pico-8 play session: hold → + tap 🅾, after a click and taps of 🅾, ❎, 🅾+❎, 🅾 in the second before t = 0

[t = 1 s] hold → ~1s, tap 🅾 ~2×
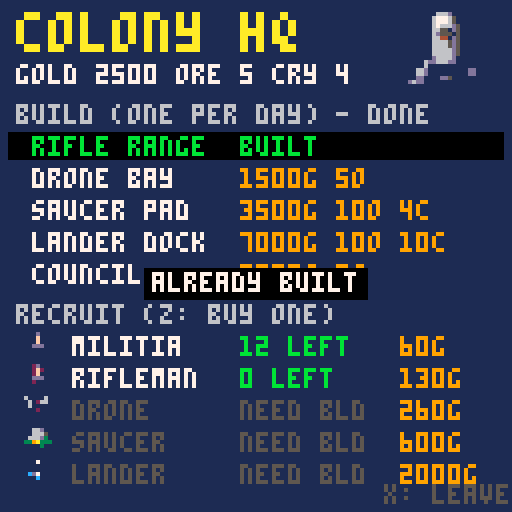

pico-8 cartridge
version 42
__lua__
-- pico galaxies: shared by every cart (voidstorm.p8 + the planet carts)
-- all sprites generated with krea 2 pixel art

-- sprite sheet slots: name,x,y,size (packed into one string to save tokens)
sp={}
for e in all(split(
 "ship,0,0,16|dra,16,0,16|drb,32,0,16|saa,48,0,16|sab,64,0,16|mine,80,0,16|div,96,0,16|ast,1"..
 "12,0,16|ex1,0,16,16|ex2,16,16,16|ex3,32,16,16|pow,48,16,8|shd,56,16,8|bmb,48,24,8|boss,64,"..
 "16,32|pla,96,16,32|p_lush,0,48,16|p_rock,16,48,16|p_ice,32,48,16|p_hive,48,48,16|freighter"..
 ",64,48,16|dome,80,48,8|i_food,88,48,8|i_ore,80,56,8|i_coin,88,56,8|i_colonist,96,48,8|flag"..
 "ship,0,64,32|t_grass,32,64,8|t_rock,40,64,8|t_crystal,48,64,8|t_water,56,64,8|nest,64,64,8"..
 "|b_farm,72,64,8|b_mine,80,64,8|b_harv,88,64,8|b_hab,96,64,8|b_turret,104,64,8|crawl_a,112,"..
 "64,8|crawl_b,120,64,8|b_hq,32,72,16|i_guns,48,72,8|i_cells,56,72,8","|")) do
 local a=split(e)
 sp[a[1]]={a[2],a[3],a[4]}
end

-- draw a sheet sprite centred,
-- with scale / squash / flips
function dspr(n,x,y,s,fx,fy,sq)
 local d=sp[n] s=s or 1
 local w,h=d[3]*s*(sq or 1),d[3]*s
 sspr(d[1],d[2],d[3],d[3],x-w/2,y-h/2,w,h,fx,fy)
end

function whiteout()
 for c=1,15 do pal(c,7) end
end

-- ===== vfx =====
function part(x,y,vx,vy,l,cols,r,k)
 add(parts,{x=x,y=y,vx=vx,vy=vy,l=l,ml=l,c=cols,r=r or 0,k=k or 0})
end

function sparks(x,y,n,cols,sp_)
 for i=1,n do
  local a,s=rnd(),rnd(sp_ or 3)+.5
  part(x,y,cos(a)*s,sin(a)*s,8+rnd(12),cols or {7,10,9,8},0,1)
 end
end

function ring(x,y,r,vr,c,l)
 add(rings,{x=x,y=y,r=r,vr=vr,c=c,l=l})
end

function explode(x,y,sz)
 add(fx,{x=x,y=y,t=0,s=sz})
 sparks(x,y,6+sz*6,nil,1.5+sz)
 for i=1,2+sz*2 do
  part(x+rnd(8)-4,y+rnd(8)-4,rnd(1)-.5,rnd(1)-.7,20+rnd(20),{5,5,2,1},2+rnd(sz*2),2)
 end
 ring(x,y,2,1.5+sz*.5,sz>1 and 10 or 7,10+sz*3)
 shake=max(shake,sz*2.5)
 sfx(sz>1 and 2 or 1)
end

function pop(x,y,txt,c)
 add(pops,{x=x,y=y,s=txt,l=40,c=c or 7})
end

function updvfx()
 for i=#parts,1,-1 do
  local o=parts[i]
  o.x+=o.vx o.y+=o.vy
  o.vx*=.92 o.vy*=.92
  if o.k==2 then o.y-=.15 o.r+=.05 end
  o.l-=1
  if o.l<=0 then deli(parts,i) end
 end
 for i=#rings,1,-1 do
  local o=rings[i]
  o.r+=o.vr o.vr*=.93 o.l-=1
  if o.l<=0 then deli(rings,i) end
 end
 for i=#fx,1,-1 do
  local o=fx[i] o.t+=1
  if o.t>24 then deli(fx,i) end
 end
 for i=#pops,1,-1 do
  local o=pops[i] o.y-=.4 o.l-=1
  if o.l<=0 then deli(pops,i) end
 end
end

function drawvfx()
 for o in all(rings) do
  circ(o.x,o.y,o.r,o.l<4 and 5 or o.c)
 end
 for o in all(fx) do
  local fr=o.t<5 and "ex1" or o.t<13 and "ex2" or "ex3"
  local s=(o.s>2 and 2.5 or o.s>1 and 1.5 or 1)*(.6+o.t/40)
  dspr(fr,o.x,o.y,s,o.t%8<4)
 end
 for o in all(parts) do
  local c=o.c[flr((1-o.l/o.ml)*#o.c)+1] or o.c[#o.c]
  if o.k==1 then
   line(o.x,o.y,o.x-o.vx,o.y-o.vy,c)
  elseif o.r>=1 then
   circfill(o.x,o.y,o.r*(o.l/o.ml)+.5,c)
  else pset(o.x,o.y,c) end
 end
 for o in all(pops) do
  local w=#o.s*2
  print(o.s,o.x-w+1,o.y+1,1)
  print(o.s,o.x-w,o.y,o.l%4<2 and o.c or 7)
 end
end

function oprint(s,x,y,c,o)
 for dx=-1,1 do for dy=-1,1 do
  print(s,x+dx,y+dy,o or 0)
 end end
 print(s,x,y,c)
end


-- heroes_1 (demake)
-- planet ironveil: one hero, one town,
-- one map. turn-based battles.
-- see design.md

mw,mh=24,20
tn=split"t_grass,t_rock,t_crystal,t_water"
mvc=split"1,2,1,99"
rn=split"gold,ore,crystal"
ri=split"i_coin,i_ore,pow"
-- units: name,sprite,scale,hp,atk,def,dmin,dmax,speed,ranged,cost  (1-5 ours, 6-10 hive)
ut={}
for s in all(split("militia,i_colonist,1,5,2,1,1,2,4,0,60|rifleman,i_colonist,1,8,4,2,2,3,4,1,130|drone,dra,.6,15,5,5,3,5,7,0,260|saucer,saa,.7,32,8,8,6,10,5,0,600|lander,ship,.7,90,14,12,16,24,6,0,2000|crawler,crawl_a,1,4,2,1,1,3,5,0,0|spitter,mine,.5,9,4,2,2,3,4,1,0|diver,div,.55,12,6,3,2,5,8,0,0|brute,ast,.7,35,9,9,5,9,4,0,0|mothership,boss,.8,400,15,15,20,35,4,0,0","|")) do
 local a=split(s)
 add(ut,{n=a[1],s=a[2],sc=a[3],hp=a[4],a=a[5],d=a[6],mn=a[7],mx=a[8],sp=a[9],r=a[10]==1,c=a[11]})
end
-- town buildings: name, gold, ore, crystal (1-4 dwellings tier 2-5, 5 council)
bld={}
for s in all(split("rifle range,1000,5,0|drone bay,1500,5,0|saucer pad,3500,10,4|lander dock,7000,10,10|council,2500,8,0","|")) do
 add(bld,split(s))
end
growth=split"12,8,5,3,1"

function sn(n) return sp[n][2]\8*16+sp[n][1]\8 end
function msg(s,c) mtx,mt,mc=s,120,c or 7 end
function tl(x,y) return x>=0 and y>=0 and x<mw and y<mh and m[y][x] or 4 end
function key(x,y) return y*mw+x end

function _init()
 t,shake,flash=0,0,0
 parts,rings,fx,pops={},{},{},{}
 st="intro" music(0)
end

-- ===== new game / map =====
function newgame()
 repeat genmap() until reachable()
 h={x=3,y=10,mp=14,lv=1,xp=0,at=0,df=0}
 army={{k=1,n=18},{k=2,n=6}}
 res={2500,10,4}
 built,avail={true,false,false,false,false,false},{12,0,0,0,0}
 day,bt=1,false
 st="map" reveal()
 msg("find and destroy the hive capital",10)
end

function genmap()
 m,seen,obj={},{},{}
 for y=0,mh-1 do
  m[y],seen[y]={},{}
  for x=0,mw-1 do m[y][x]=1 end
 end
 for k in all(split"2,2,2,2,2,3,3,3,4,4,4") do
  local cx,cy,r=rnd(mw),rnd(mh),1+rnd(k==4 and 1.6 or 2.4)
  for y=0,mh-1 do for x=0,mw-1 do
   if ((x-cx)^2+(y-cy)^2<r*r) m[y][x]=k
  end end
 end
 for y=8,12 do for x=1,5 do m[y][x]=1 end end
 for y=7,13 do for x=18,22 do m[y][x]=1 end end
 obj[key(3,10)]={k="T"}
 obj[key(20,10)]={k="H"}
 local function place(o,near)
  for i=1,200 do
   local x,y=flr(rnd(mw)),flr(rnd(mh))
   local d=abs(x-3)+abs(y-10)
   if m[y][x]<4 and not obj[key(x,y)] and d>3 and (not near or d<near) then
    obj[key(x,y)]=o return x,y
   end
  end
 end
 for i=1,12 do place({k="r",r=1+i%3,v=i%3==1 and 300+flr(rnd(4))*100 or 3+flr(rnd(4))}) end
 for i=1,3 do
  local x,y=place({k="m",r=i},i==1 and 9)
  if (x) gstack(x+1,y,6+flr(rnd(3)))
 end
 for i=1,4 do place({k="c"}) end
 for i=1,14 do
  local x,y=place({k="e"})
  if (x) gstack(x,y)
 end
end

-- hive stack at x,y; strength grows with distance from town
function gstack(x,y,k)
 if (tl(x,y)>3 or obj[key(x,y)] and obj[key(x,y)].k!="e") return
 local d=abs(x-3)+abs(y-10)
 k=k or (d<9 and 6 or d<14 and rnd{6,7,8} or rnd{7,8,9})
 local n=({14,8,7,4})[k-5]+flr(rnd(5))+d\3
 obj[key(x,y)]={k="e",u=k,n=n}
end

function reachable()
 local q,v={{3,10}},{[key(3,10)]=true}
 while #q>0 do
  local c=deli(q,1)
  if (c[1]==20 and c[2]==10) return true
  for d in all({{1,0},{-1,0},{0,1},{0,-1}}) do
   local x,y=c[1]+d[1],c[2]+d[2]
   if (tl(x,y)<4 and not v[key(x,y)]) v[key(x,y)]=true add(q,{x,y})
  end
 end
end

function reveal()
 for j=-3,3 do for i=-3,3 do
  if (seen[h.y+j] and h.x+i>=0 and h.x+i<mw) seen[h.y+j][h.x+i]=true
 end end
end

-- ===== update =====
function _update60()
 t+=1
 shake=max(0,shake-.4) flash=max(0,flash-1)
 if (mt and mt>0) mt-=1
 updvfx()
 if st=="map" then updmap()
 elseif st=="town" then updtown()
 elseif st=="cache" then
  if (btnp(4)) res[1]+=500 msg("+500 gold",10) st="map"
  if (btnp(5)) gainxp(400) st="map"
 elseif st=="battle" then updbattle()
 elseif btnp(4) then
  if st=="intro" then newgame() else load("voidstorm.p8") end
 end
end

function updmap()
 if btnp(5) then endday() return end
 if btnp(4) then
  if (obj[key(h.x,h.y)] and obj[key(h.x,h.y)].k=="T") opentown()
  return
 end
 for b=0,3 do
  if btnp(b) then
   local x,y=h.x+({-1,1,0,0})[b+1],h.y+({0,0,-1,1})[b+1]
   local c=mvc[tl(x,y)]
   if (c>14) return
   if (h.mp<c) msg("no movement left: x ends the day",8) return
   local o=obj[key(x,y)]
   if o and (o.k=="e" or o.k=="H") then
    bx,by=x,y startbattle(o) return
   end
   h.x,h.y,h.mp=x,y,h.mp-c
   reveal()
   if (o) visit(o,x,y)
   return
  end
 end
end

function visit(o,x,y)
 if o.k=="r" then
  res[o.r]+=o.v obj[key(x,y)]=nil
  pop(hx_,hy_-8,"+"..o.v.." "..rn[o.r],10) sparks(hx_,hy_,8,{10,9,7}) sfx(3)
 elseif o.k=="m" and not o.own then
  o.own=true msg(rn[o.r].." mine claimed!",11) sfx(3)
 elseif o.k=="c" then
  obj[key(x,y)]=nil st="cache" sfx(3)
 elseif o.k=="T" then opentown() end
end

function endday()
 day+=1 h.mp=14 bt=false
 local inc={built[6] and 1000 or 500,0,0}
 for k,o in pairs(obj) do
  if (o.k=="m" and o.own) inc[o.r]+=o.r==1 and 250 or 2
 end
 for i=1,3 do res[i]+=inc[i] end
 if day%7==1 then
  for i=1,5 do if (i==1 or built[i]) avail[i]+=growth[i] end
  msg("a new week: recruits are ready",11)
 else msg("day "..day..": +"..inc[1].." gold") end
 if (day>90) over("the hives outlasted you")
end

function gainxp(n)
 h.xp+=n
 while h.xp>=h.lv*1000 do
  h.xp-=h.lv*1000 h.lv+=1 h.at+=1 h.df+=1
  msg("hero reached level "..h.lv.."! +1 atk +1 def",10)
  sparks(hx_ or 64,hy_ or 60,20,{10,7,9}) sfx(8)
 end
end

function over(s) st,why,t="over",s,0 music(-1) end

-- ===== town =====
function opentown() st,ti="town",1 end

function updtown()
 if (btnp(5)) st="map" return
 if (btnp(2)) ti=(ti-2)%10+1
 if (btnp(3)) ti=ti%10+1
 if btnp(4) then
  if ti<=5 then
   local b=bld[ti]
   if built[ti+1] then msg("already built")
   elseif bt then msg("one building per day",8)
   elseif res[1]>=b[2] and res[2]>=b[3] and res[3]>=b[4] then
    for i=1,3 do res[i]-=b[i+1] end
    built[ti+1],bt=true,true
    msg(b[1].." built!",11) sfx(3) sparks(64,40,12,{10,7})
   else msg("not enough resources",8) sfx(4) end
  else
   local k=ti-5
   local u=ut[k]
   if (avail[k]<1) msg("none available",8) return
   if (res[1]<u.c or k==5 and res[3]<2) msg("not enough gold",8) sfx(4) return
   local s
   for a in all(army) do if (a.k==k) s=a end
   if (not s and #army>=5) msg("army is full",8) return
   if (not s) s={k=k,n=0} add(army,s)
   s.n+=1 avail[k]-=1 res[1]-=u.c
   if (k==5) res[3]-=2
   sfx(7)
  end
 end
end

-- ===== battle =====
function startbattle(o)
 bo,bs=o,{}
 local foes={}
 if o.k=="H" then
  foes={{10,1},{9,6},{8,10},{7,10},{6,30}}
 else
  local parts=min(3,1+o.n\8)
  for i=1,parts do add(foes,{o.u,ceil(o.n/parts)}) end
 end
 for i,a in ipairs(army) do add(bs,{sd=1,k=a.k,n=a.n,hp=ut[a.k].hp,x=0,y=i-1,fl=0}) end
 for i,f in ipairs(foes) do add(bs,{sd=2,k=f[1],n=f[2],hp=ut[f[1]].hp,x=7,y=(i-1)%6,fl=0}) end
 xp0=0
 for s in all(bs) do if (s.sd==2) xp0+=s.n*ut[s.k].hp end
 round,st,ai,shots=0,"battle",0,{}
 newround()
 msg(o.k=="H" and "the hive capital!" or "battle!",8) sfx(9)
end

function newround()
 round+=1 order={}
 for s in all(bs) do s.rt=false add(order,s) end
 -- speed order, player first on ties (insertion sort)
 for i=2,#order do
  local j=i
  while j>1 and (ut[order[j].k].sp>ut[order[j-1].k].sp or ut[order[j].k].sp==ut[order[j-1].k].sp and order[j].sd<order[j-1].sd) do
   order[j],order[j-1]=order[j-1],order[j] j-=1
  end
 end
 oi=0 nexts()
end

function nexts()
 repeat oi+=1 until oi>#order or count(bs,order[oi])>0
 if (oi>#order) newround() return
 cur=order[oi] cur.df=false
 cx,cy,ai=cur.x,cur.y,30
end

function bat(x,y)
 for s in all(bs) do if (s.x==x and s.y==y) return s end
end
function bdist(a,x,y) return abs(a.x-x)+abs(a.y-y) end
function canmove(s,x,y) return x>=0 and x<8 and y>=0 and y<6 and not bat(x,y) and bdist(s,x,y)<=ut[s.k].sp end
function adjfoe(s)
 for o in all(bs) do if (o.sd!=s.sd and bdist(s,o.x,o.y)==1) return true end
end

-- damage from a to b; returns true if b died
function strike(a,b,half)
 local ua,ub=ut[a.k],ut[b.k]
 local at=ua.a+(a.sd==1 and h.at or 0)
 local df=(ub.d+(b.sd==1 and h.df or 0))*(b.df and 1.3 or 1)
 local d=0
 for i=1,min(a.n,20) do d+=ua.mn+flr(rnd(ua.mx-ua.mn+1)) end
 d=flr(d*a.n/min(a.n,20)*mid(.3,1+.1*(at-df),3)*(half and .5 or 1))
 d=max(1,d)
 local tot=(b.n-1)*ub.hp+b.hp-d
 b.fl=6
 local px,py=b.x*16+8,b.y*14+24
 pop(px,py-8,""..d,a.sd==1 and 10 or 8)
 sparks(px,py,6,{7,8,9})
 if tot<=0 then
  explode(px,py,ua.hp>30 and 2 or 1) del(bs,b) return true
 end
 b.n=ceil(tot/ub.hp) b.hp=tot-(b.n-1)*ub.hp
 shake=2 sfx(1)
end

function attack(a,b)
 local ranged=ut[a.k].r and bdist(a,b.x,b.y)>1
 if ranged then
  add(shots,{a.x*16+8,a.y*14+24,b.x*16+8,b.y*14+24,8})
  strike(a,b,adjfoe(a))
 elseif not strike(a,b) and not b.rt then
  b.rt=true strike(b,a)
 end
end

-- melee approach: empty cell next to target reachable by s (or s's own cell)
function approach(s,b)
 local best,bd=nil,99
 for d in all({{1,0},{-1,0},{0,1},{0,-1}}) do
  local x,y=b.x+d[1],b.y+d[2]
  if (x==s.x and y==s.y or canmove(s,x,y)) and bdist(s,x,y)<bd then best,bd={x,y},bdist(s,x,y) end
 end
 return best
end

function act(s,x,y)
 local b=bat(x,y)
 if b and b.sd!=s.sd then
  if not (ut[s.k].r and not adjfoe(s)) then
   local c=approach(s,b)
   if (not c) return false
   s.x,s.y=c[1],c[2]
  end
  attack(s,b)
 elseif canmove(s,x,y) then s.x,s.y=x,y
 else return false end
 return true
end

-- ai: attack/shoot the nearest foe, else step toward it
function aimove(s)
 local tg,bd=nil,99
 for o in all(bs) do if (o.sd!=s.sd and bdist(s,o.x,o.y)<bd) tg,bd=o,bdist(s,o.x,o.y) end
 if tg and not act(s,tg.x,tg.y) then
  local bx_,by_,bb=s.x,s.y,bd
  for y=0,5 do for x=0,7 do
   if (canmove(s,x,y) and abs(x-tg.x)+abs(y-tg.y)<bb) bx_,by_,bb=x,y,abs(x-tg.x)+abs(y-tg.y)
  end end
  s.x,s.y=bx_,by_
 end
end

-- end of a stack's turn: check for victory/defeat, then next stack
function finish()
 local a,e=0,0
 for s in all(bs) do if s.sd==1 then a+=1 else e+=1 end end
 if (a==0) over("your army was destroyed") return
 if (e==0) endbattle() return
 nexts()
end

function updbattle()
 for s in all(shots) do s[5]-=1 if (s[5]<=0) del(shots,s) end
 for s in all(bs) do if (s.fl>0) s.fl-=1 end
 if cur.sd==2 then
  ai-=1
  if (ai<=0) aimove(cur) finish()
  return
 end
 if (btnp(0)) cx=max(0,cx-1)
 if (btnp(1)) cx=min(7,cx+1)
 if (btnp(2)) cy=max(0,cy-1)
 if (btnp(3)) cy=min(5,cy+1)
 if (btnp(5)) cur.df=true msg("defending",12) finish() return
 if btnp(4) then
  if act(cur,cx,cy) then finish() else msg("can't reach",8) sfx(4) end
 end
end

function endbattle()
 army={}
 for s in all(bs) do add(army,{k=s.k,n=s.n}) end
 gainxp(xp0)
 obj[key(bx,by)]=nil
 h.x,h.y=bx,by reveal()
 st="map" sfx(8)
 msg("victory! +"..xp0.." xp",11)
 if (bo.k=="H") st,t="win",0 flash=8
end

-- ===== draw =====
function _draw()
 cls(0)
 camera(rnd(shake)-shake/2,rnd(shake)-shake/2)
 if st=="intro" then drawintro()
 elseif st=="town" then drawtown()
 elseif st=="battle" then drawbattle()
 else
  drawmap()
  if (st=="cache") drawcache()
  if (st=="over" or st=="win") drawend()
 end
 drawvfx()
 camera()
 if mt and mt>0 then
  local w,y=#mtx*2,st=="battle" and 95 or st=="town" and 68 or 2
  rectfill(62-w,y-1,65+w,y+6,0)
  print(mtx,64-w,y,mt%20<15 and mc or 7)
 end
end

function drawmap()
 local ox,oy=mid(0,h.x-8,mw-16),mid(0,h.y-7,mh-14)
 for y=0,13 do for x=0,15 do
  local mx,my=ox+x,oy+y
  if seen[my][mx] then
   spr(sn(tn[m[my][mx]]),x*8,y*8)
   local o=obj[key(mx,my)]
   if o then
    local px,py=x*8+4,y*8+4
    if o.k=="r" then dspr(ri[o.r],px,py+sin(t/60+mx/7))
    elseif o.k=="m" then
     dspr(({"b_hab","b_mine","b_harv"})[o.r],px,py)
     if (o.own) pset(px+3,py-4,12)
    elseif o.k=="c" then dspr("i_cells",px,py)
    elseif o.k=="e" then
     local u=ut[o.u]
     dspr(u.s,px,py,u.sc*.8,t%60<30)
    elseif o.k=="T" then dspr("b_hq",px,py,.7)
    elseif o.k=="H" then dspr("boss",px,py,.5) circ(px,py,6+sin(t/40),8) end
   end
  end
 end end
 local hx,hy=(h.x-ox)*8+4,(h.y-oy)*8+4+sin(t/40)
 hx_,hy_=hx,hy
 pal(12,8) pal(1,2) dspr("i_colonist",hx,hy) pal()
 line(hx+3,hy-6,hx+3,hy+1,7) rectfill(hx+4,hy-6,hx+7,hy-4,8)
 rectfill(0,112,127,127,0)
 for i=1,3 do
  dspr(ri[i],4+(i-1)*36,118)
  print(res[i],10+(i-1)*36,116,7)
 end
 print("day "..day.." w"..((day-1)\7+1),2,122,6)
 print("mp "..h.mp,44,122,h.mp>0 and 11 or 8)
 print("lv"..h.lv,72,122,10)
 print("x:end day",92,122,5)
end

function drawcache()
 rectfill(14,40,113,80,0) rect(14,40,113,80,10)
 print("you found a cache!",28,46,10)
 print("z: take 500 gold",30,58,7)
 print("x: study it: 400 xp",26,68,7)
end

function drawtown()
 rectfill(0,0,127,127,1)
 dspr("b_hq",112,12,1.2)
 print("\^w\^tcolony hq",4,3,10)
 print("gold "..res[1].." ore "..res[2].." cry "..res[3],4,16,7)
 print("build (one per day)"..(bt and " - done" or ""),4,26,6)
 for i=1,5 do
  local b,y=bld[i],26+i*8
  if (ti==i) rectfill(2,y-1,125,y+5,0)
  print(b[1],8,y,built[i+1] and 11 or 7)
  print(built[i+1] and "built" or b[2].."g "..b[3].."o"..(b[4]>0 and " "..b[4].."c" or ""),60,y,built[i+1] and 11 or 9)
 end
 print("recruit (z: buy one)",4,76,6)
 for k=1,5 do
  local u,y=ut[k],76+k*8
  local ok=k==1 or built[k]
  if (ti==k+5) rectfill(2,y-1,125,y+5,0)
  if (k==2) pal(12,8) pal(1,2)
  dspr(u.s,10,y+2,u.sc*.7)
  pal()
  print(u.n,18,y,ok and 7 or 5)
  print(ok and avail[k].." left" or "need bld",60,y,ok and 11 or 5)
  print(u.c.."g",100,y,9)
 end
 print("x: leave",96,121,5)
end

function drawstack(s)
 local u=ut[s.k]
 local x,y=s.x*16+8,s.y*14+24
 if (s.fl>0) whiteout()
 if (s.k==2) pal(12,8) pal(1,2)
 dspr(u.s,x,y,u.sc,s.sd==2)
 pal()
 local c=""..s.n
 rectfill(x+7-#c*4,y+3,x+7,y+8,s.sd==1 and 1 or 2)
 print(c,x+8-#c*4,y+4,7)
end

function drawbattle()
 for y=0,5 do for x=0,7 do
  rectfill(x*16,17+y*14,x*16+15,17+y*14+13,(x+y)%2==0 and 3 or 1)
  if (cur.sd==1 and canmove(cur,x,y)) pset(x*16+8,17+y*14+7,11)
 end end
 if cur then
  rect(cur.x*16,17+cur.y*14,cur.x*16+15,17+cur.y*14+13,t%20<10 and 10 or 7)
 end
 for s in all(bs) do drawstack(s) end
 for s in all(shots) do line(s[1],s[2],s[3],s[4],t%2==0 and 10 or 7) end
 if cur.sd==1 then rect(cx*16+1,18+cy*14,cx*16+14,17+cy*14+12,12) end
 rectfill(0,0,127,15,0)
 local u=ut[cur.k]
 print("round "..round.."  "..(cur.sd==1 and "your " or "hive ")..u.n.." x"..cur.n,2,2,cur.sd==1 and 11 or 8)
 print("hp"..cur.hp.."/"..u.hp.." atk"..u.a.." def"..u.d.." spd"..u.sp..(u.r and " ranged" or ""),2,9,6)
 rectfill(0,102,127,127,0)
 print("z: move / attack   x: defend",4,106,6)
 print("hero lv"..h.lv.." +"..h.at.." atk +"..h.df.." def",4,114,10)
end

function drawintro()
 for i=1,40 do pset((i*37+t/(1+i%3))%128,(i*53)%128,i%3==0 and 7 or 13) end
 dspr("p_rock",64,34,3)
 print("\^w\^tironveil",32,62,9)
 oprint("lead your hero, grow your town,",4,78,7)
 oprint("raise an army and crush the",10,86,7)
 oprint("hive capital in the east.",14,94,9)
 if (t%40<28) oprint("z: begin",48,108,11)
 oprint("arrows move  z town  x end day",4,120,6)
end

function drawend()
 rectfill(8,40,119,84,0) rect(8,40,119,84,st=="win" and 10 or 8)
 local s=st=="win" and "victory!" or "defeat"
 print("\^w\^t"..s,64-#s*4,46,st=="win" and 10 or 8)
 local w=why or "the hive capital has fallen"
 oprint(w,64-#w*2,62,7)
 oprint("day "..day.."  hero lv"..h.lv,40,70,6)
 if (t>60 and t%40<28) oprint("z: back to title",32,77,6)
end
__gfx__
000000011000000000000000000000000000d200000d000000000000000000000000000000000000000000041000000000000002400000000000000011100000
00000001c100000000000200002000000000011000110000000000000000000000000000000000000000000e4000000000000009400000000000001d6d500000
00000017c100000000000020001000000000001002100000000000dddd0000000000000dd10000000002004421002000000000291000000000001666ddd50000
0000001771000000666000011100006c00000011110000000000066666d00000000000666d10000000241422412e400000000049410000000001d66ddd510000
0000001111000000666c0052220006660000012d2210000000006676666d00000000067666d10000000424444442100000220249441010000001d56555511000
00000011110000006666c0b22b306666000001222231000000006666666d50000000d67666dd100000022ee44442000002994494441441000001555551151000
000011111101100000666d1222166660000001111110000000036666666d1000000066666ddd100000044e422144100000299499441441000001555511115500
00011111111110000006dd1111dd66000000ddd212dd00000036166666dd331000433555555334500e244497a9241100000124994411100000065555111d5500
01017d177d1710010006c122221c6000000166d22d66d00033a3333333333a3304f4f3333334322324444297a942121000110499444010000056d55551555500
01157d177d1711010066111111016600001666d11d666d003333aa33333a33313343e233433433350014429aa9421100006021194141d00001dd555555555100
11cc7d17dd17111100022112210110000d6666d111d666d00333393a933333300333333333333330001244299922100000402119114140000555115555511100
1ccc7d177d1711d1000011122210100016666d12211d666d00133333333331100005333333331100000244424422100004940419442094000555115551111100
1111711cc11711110000010111010000d666212d2211d66d00001131113110000000111111113000002412222224100004f904994219f9000015d55511111100
0101111dd11110010000110010110000d66d011222102d6d00030003330033000033001001105300002111111111100004990299420499000005555111111000
00015111111510000000010000010000ddd00011211002dd00000000000000000000000000000000000000221000000000940049420094000000111115510000
00001100000100000000000000000000000000011000000000000000000000000000000000000000000000021000000000000004100040000000011111100000
0000000900000000000002222000000000000005550000000009000000ddd0000000000000000000000000000000000000000000000000000000000000000000
00000009000000000000244442000000000000d6dd500000007790000d111c000000000000000000000000000000000000000000000000000000000000000000
0000000990000900000244944422000000000dd6ddd5000005799400717111d00000000000000000000000000000000000000000000000000000000001444000
0000009a94000000000249994444200000005dddddd5000005999400c11111d00000000000000000000000000000000000000000000000000000000149449400
000909aaa99090000002499994492000000555dddd55550005999900c11111d00000004410000000000000044100000000000000000000000000012999999940
00004aaaaa990000012449999944220000d6d55ddd5ddd00057a9900d1111cd0000004e41000000000000004e410000000000000000000000000244421499940
00049aa77aaa900004444999994444000dd6dddddddddd500099a0000dddcdd00000044100000000000000001410000000000000000001111112421111149940
0049aaa777fa9400249999fff99994400ddddddd5dddd5500009000000dddd00000001220000000000000001411000000000000000012ddd2221111111129940
009aa7777777a900249999fff99994200dddd5dd5dddd52000006600000000000000001220001111111000142100000000000000001eeeedd2d2211111149400
009a77777777a90024499ffffff99420055d5555555d5220000441000000000000000001220144e442210142000000000000000001eeeeedddd2211111299400
009aa777777fa90002499ffff994442000552211125522000444410000000000000000001214ee444422122100000000000000001eeeeedddd2dd221119f4100
0099a777777a9400024999ffff9442000001222110222000444442000000000000000000014e4444444421000000000000000001eeeeedddd2ddd22114f92000
00099a7777a990000449999ff9942000000000012200000047776240000000000000000124e4444444444111000000000000000deeeedddd2ddddd2219940000
00009aa7faa94000004444999994200000000001220000004477424000000000000001114444411111144221100000000000001eeeeddd2ddddd2d224f410000
0009099aaa940000000224444442000000000012200000002444240000000000000124414444112222114222111000000000001eeeddd2ddddd2ed24f9200000
0900009999000000000000222220000000000010000000000222400000000000001442244441127ee2211222221100000000001dddd22dddd2ded24f94000000
000000000000000000000000000000000000000000000000000000000000000000144444444112eeee211222222220000000001ddd2ddddd2ded24f941000000
000000000000000000000000000000000000000000000000000000000000000000011111124112eeee211210000000000000001dddddddddded24f9411000000
000000000000000000000000000000000000000000000000000000000000000000000000124411eee2112210000000000000011ddddddddeedd4f94111000000
00000000000000000000000000000000000000000000000000000000000000000000000001244112211221000000000000001212dddddded224f941110000000
00000000000000000000000000000000000000000000000000000000000000000000000100124411112210000000000000012211ddd22ed224f9411110000000
000000000000000000000000000000000000000000000000000000000000000000000015100022222221001110000000000241112d2dd2249994112110000000
0000000000000000000000000000000000000000000000000000000000000000000001650000000000000015510000000014211112dd22499941121100000000
000000000000000000000000000000000000000000000000000000000000000000001ddd500001111110000ddd50000000491111112249994211111000000000
000000000000000000000000000000000000000000000000000000000000000000005d11510000111100001d1151000001941111112499941122110000000000
00000000000000000000000000000000000000000000000000000000000000000000551111000000000000151111000004942111249994211111100000000000
00000000000000000000000000000000000000000000000000000000000000000000051110000000000000051110000004999424999441111110000000000000
00000000000000000000000000000000000000000000000000000000000000000000005500000000000000005500000004999999994200000000000000000000
00000000000000000000000000000000000000000000000000000000000000000000000000000000000000000000000001499999420000000000000000000000
00000000000000000000000000000000000000000000000000000000000000000000000000000000000000000000000000144441000000000000000000000000
00000000000000000000000000000000000000000000000000000000000000000000000000000000000000000000000000000000000000000000000000000000
00000000000000000000000000000000000000000000000000000000000000000000000000000000000000000000000000000000000000000000000000000000
000003cccc00000000000122220000000000011100000000002000000000000000000005500000000000000000040000001dd000000000000000000000000000
0005333c3ccc5000000029999420000000000111100000000222000000002000000000576000000000d611000009440001dd1100000000000000000000000000
001b35c31cc3350000019ff9999200000000117c111100000221000000022200000005666100000006666d10094944000d1f1100000000000000000000000000
03b33c3ccc3c53000019f999924920000000116611111000001112221202220000000d7115000000166665d500944400001ff000000000000000000000000000
03333316ccc33350009f99999224910000111166d1c1110000012dd222121000000005df945000003b6616550094400006d11100000000000000000000000000
033b3c66cc33551004f1429999999410011617dc777611000002dd62222110000000055941500000666d11d5000450000ddddd00000000000000000000000000
1335c66cccc331502914449999999910011d67777776d110002d3d21512210000000055551500000166005d10099400005515000000000000000000000000000
c35ccccccc3bb35049244499999999100111d7777777d110002dd21333121110000056d111550000000000000004400000101000000000000000000000000000
c533ccccc333333049924999992299100011666d7776dd100122221bbb1212100005fd5941545000000006d00099900000000000000000000000000000000000
dc5333cccc3333504999499992224410001177d67766d11001222213b3121100005f9d5991544000000066650999990000000000000000000000000000000000
0cc3333ccc5555502499999999244410001177677761d11002252221312211000df99d5991544400000666559997999000000000000000000000000000000000
01c33333ccc1555002491299994444100016677776dd611002132222222121000d999d5991544400006665519979999000000000000000000000000000000000
01155335ccc1155001442249994442100011166666dd1110022322222211100005ddd6d555555500076655109999994000000000000000000000000000000000
00115551c1111500001449499444410000011dddddd11100001222222111100000000d66661000006dd551009999999000000000000000000000000000000000
000d5511111d50000001444444421000000011111111100000011111111100000000005555000000ddd510000999992000000000000000000000000000000000
000015dddd110000000011111111000000000111111100000000111111000000000000544500000005d100000094420000000000000000000000000000000000
0000000000000000000000000000000033333333ddd5dddddddddddd11111111000dd00000002000000510000001000000666d00005d050000b00b0000b00000
000000000000000f900000000000000033333333ddd5ddd9d76ddddd1111111100dd21000772117000f550000011100000777600006561500003300000503000
00000000000000f7940000000000000033333333dd55ddd4565dddd5111111110d522210777414d77741157000111100077777600055d5000b0bb1b000333030
00000000000f009f94009000000000003333333355555555d5dddddd111111110dd2211077351577741d1557006611007777776d006ddd1000bb5b0003113300
000000000009f91941494000000000003333b333dd5dd555ddddddddccc11111022215117535337775111117016dd1006777767d05d55d10b1bb5b3bb1333330
0000000000004f96549200000000000033333333dddddddddddddd6dd1dccccc21121b317555557777545177111111106767766d06d5551003bb5b1313333310
00000000000000ff44000000000000003333333394d5dddddddddc651111ddd1122222117777777777111777111111106761166d00dddd500513330330333100
00000000000ff4565149400000000000333b33339445ddddddddd55d1111111101111111000000000000000011011010067116d0000551000300003003010000
0000000000000d766500000000000000000000010000000000000000000650000000000000000000000000000000000000000000000000000000000000000000
0000000000100065510010000000000000000066d000000000000500006615000000000000000000000000000000000000000000000000000000000000000000
000000000015046665201000000000000000067765000000961466d2005d15000000000000000000000000000000000000000000000000000000000000000000
00000005611516ff4450101d00000000000016766d5000001ddd1d12003a53000000000000000000000000000000000000000000000000000000000000000000
000000061611d77766d5116150000000000016651d50000004111d00003b33000000000000000000000000000000000000000000000000000000000000000000
0000000055d119111141165500000000000016d55150000044000000003b33000000000000000000000000000000000000000000000000000000000000000000
00000561115d1794145155111d100000000016641d50000021000000003b33000000000000000000000000000000000000000000000000000000000000000000
0000061d11f416776d51441161500000000016665d50000000000000005355000000000000000000000000000000000000000000000000000000000000000000
00000555df911d551111144d55000000000016666d50000000000000000000000000000000000000000000000000000000000000000000000000000000000000
00000001594167666665124510000000000016666d50000000000000000000000000000000000000000000000000000000000000000000000000000000000000
00000ff999f46616616529444440000000001d666d10000000000000000000000000000000000000000000000000000000000000000000000000000000000000
00000920009f651151159400024000000006dd66dd01000000000000000000000000000000000000000000000000000000000000000000000000000000000000
000001511069f6ddd559450111000000001610111101100000000000000000000000000000000000000000000000000000000000000000000000000000000000
000056d510669ff79944150156510000016d000000001d0000000000000000000000000000000000000000000000000000000000000000000000000000000000
0005615d1066699f444155016115100001d0001d5000010000000000000000000000000000000000000000000000000000000000000000000000000000000000
0006111510266d194115500151115000d6d000000000011000000000000000000000000000000000000000000000000000000000000000000000000000000000
00061115102466d94155200151115000000000000000000000000000000000000000000000000000000000000000000000000000000000000000000000000000
0005d151002446665552200015150000000000000000000000000000000000000000000000000000000000000000000000000000000000000000000000000000
00001110000244665522000001110000000000000000000000000000000000000000000000000000000000000000000000000000000000000000000000000000
00000000000024442220000000000000000000000000000000000000000000000000000000000000000000000000000000000000000000000000000000000000
00000000000002442200000000000000000000000000000000000000000000000000000000000000000000000000000000000000000000000000000000000000
00000000000000020000000000000000000000000000000000000000000000000000000000000000000000000000000000000000000000000000000000000000
00000000000000000000000000000000000000000000000000000000000000000000000000000000000000000000000000000000000000000000000000000000
00000000000000000000000000000000000000000000000000000000000000000000000000000000000000000000000000000000000000000000000000000000
00000000000000000000000000000000000000000000000000000000000000000000000000000000000000000000000000000000000000000000000000000000
00000000000000000000000000000000000000000000000000000000000000000000000000000000000000000000000000000000000000000000000000000000
00000000000000000000000000000000000000000000000000000000000000000000000000000000000000000000000000000000000000000000000000000000
00000000000000000000000000000000000000000000000000000000000000000000000000000000000000000000000000000000000000000000000000000000
00000000000000000000000000000000000000000000000000000000000000000000000000000000000000000000000000000000000000000000000000000000
00000000000000000000000000000000000000000000000000000000000000000000000000000000000000000000000000000000000000000000000000000000
00000000000000000000000000000000000000000000000000000000000000000000000000000000000000000000000000000000000000000000000000000000
00000000000000000000000000000000000000000000000000000000000000000000000000000000000000000000000000000000000000000000000000000000
00000000000000000000000000000000000000000000000000000000000000000000000000000000000000000000000000000000000000000000000000000000
00000000000000000000000000000000000000000000000000000000000000000000000000000000000000000000000000000000000000000000000000000000
00000000000000000000000000000000000000000000000000000000000000000000000000000000000000000000000000000000000000000000000000000000
00000000000000000000000000000000000000000000000000000000000000000000000000000000000000000000000000000000000000000000000000000000
00000000000000000000000000000000000000000000000000000000000000000000000000000000000000000000000000000000000000000000000000000000
00000000000000000000000000000000000000000000000000000000000000000000000000000000000000000000000000000000000000000000000000000000
00000000000000000000000000000000000000000000000000000000000000000000000000000000000000000000000000000000000000000000000000000000
00000000000000000000000000000000000000000000000000000000000000000000000000000000000000000000000000000000000000000000000000000000
00000000000000000000000000000000000000000000000000000000000000000000000000000000000000000000000000000000000000000000000000000000
00000000000000000000000000000000000000000000000000000000000000000000000000000000000000000000000000000000000000000000000000000000
00000000000000000000000000000000000000000000000000000000000000000000000000000000000000000000000000000000000000000000000000000000
00000000000000000000000000000000000000000000000000000000000000000000000000000000000000000000000000000000000000000000000000000000
00000000000000000000000000000000000000000000000000000000000000000000000000000000000000000000000000000000000000000000000000000000
00000000000000000000000000000000000000000000000000000000000000000000000000000000000000000000000000000000000000000000000000000000
00000000000000000000000000000000000000000000000000000000000000000000000000000000000000000000000000000000000000000000000000000000
00000000000000000000000000000000000000000000000000000000000000000000000000000000000000000000000000000000000000000000000000000000
00000000000000000000000000000000000000000000000000000000000000000000000000000000000000000000000000000000000000000000000000000000
00000000000000000000000000000000000000000000000000000000000000000000000000000000000000000000000000000000000000000000000000000000
00000000000000000000000000000000000000000000000000000000000000000000000000000000000000000000000000000000000000000000000000000000
00000000000000000000000000000000000000000000000000000000000000000000000000000000000000000000000000000000000000000000000000000000
00000000000000000000000000000000000000000000000000000000000000000000000000000000000000000000000000000000000000000000000000000000
00000000000000000000000000000000000000000000000000000000000000000000000000000000000000000000000000000000000000000000000000000000
00000000000000000000000000000000000000000000000000000000000000000000000000000000000000000000000000000000000000000000000000000000
00000000000000000000000000000000000000000000000000000000000000000000000000000000000000000000000000000000000000000000000000000000
